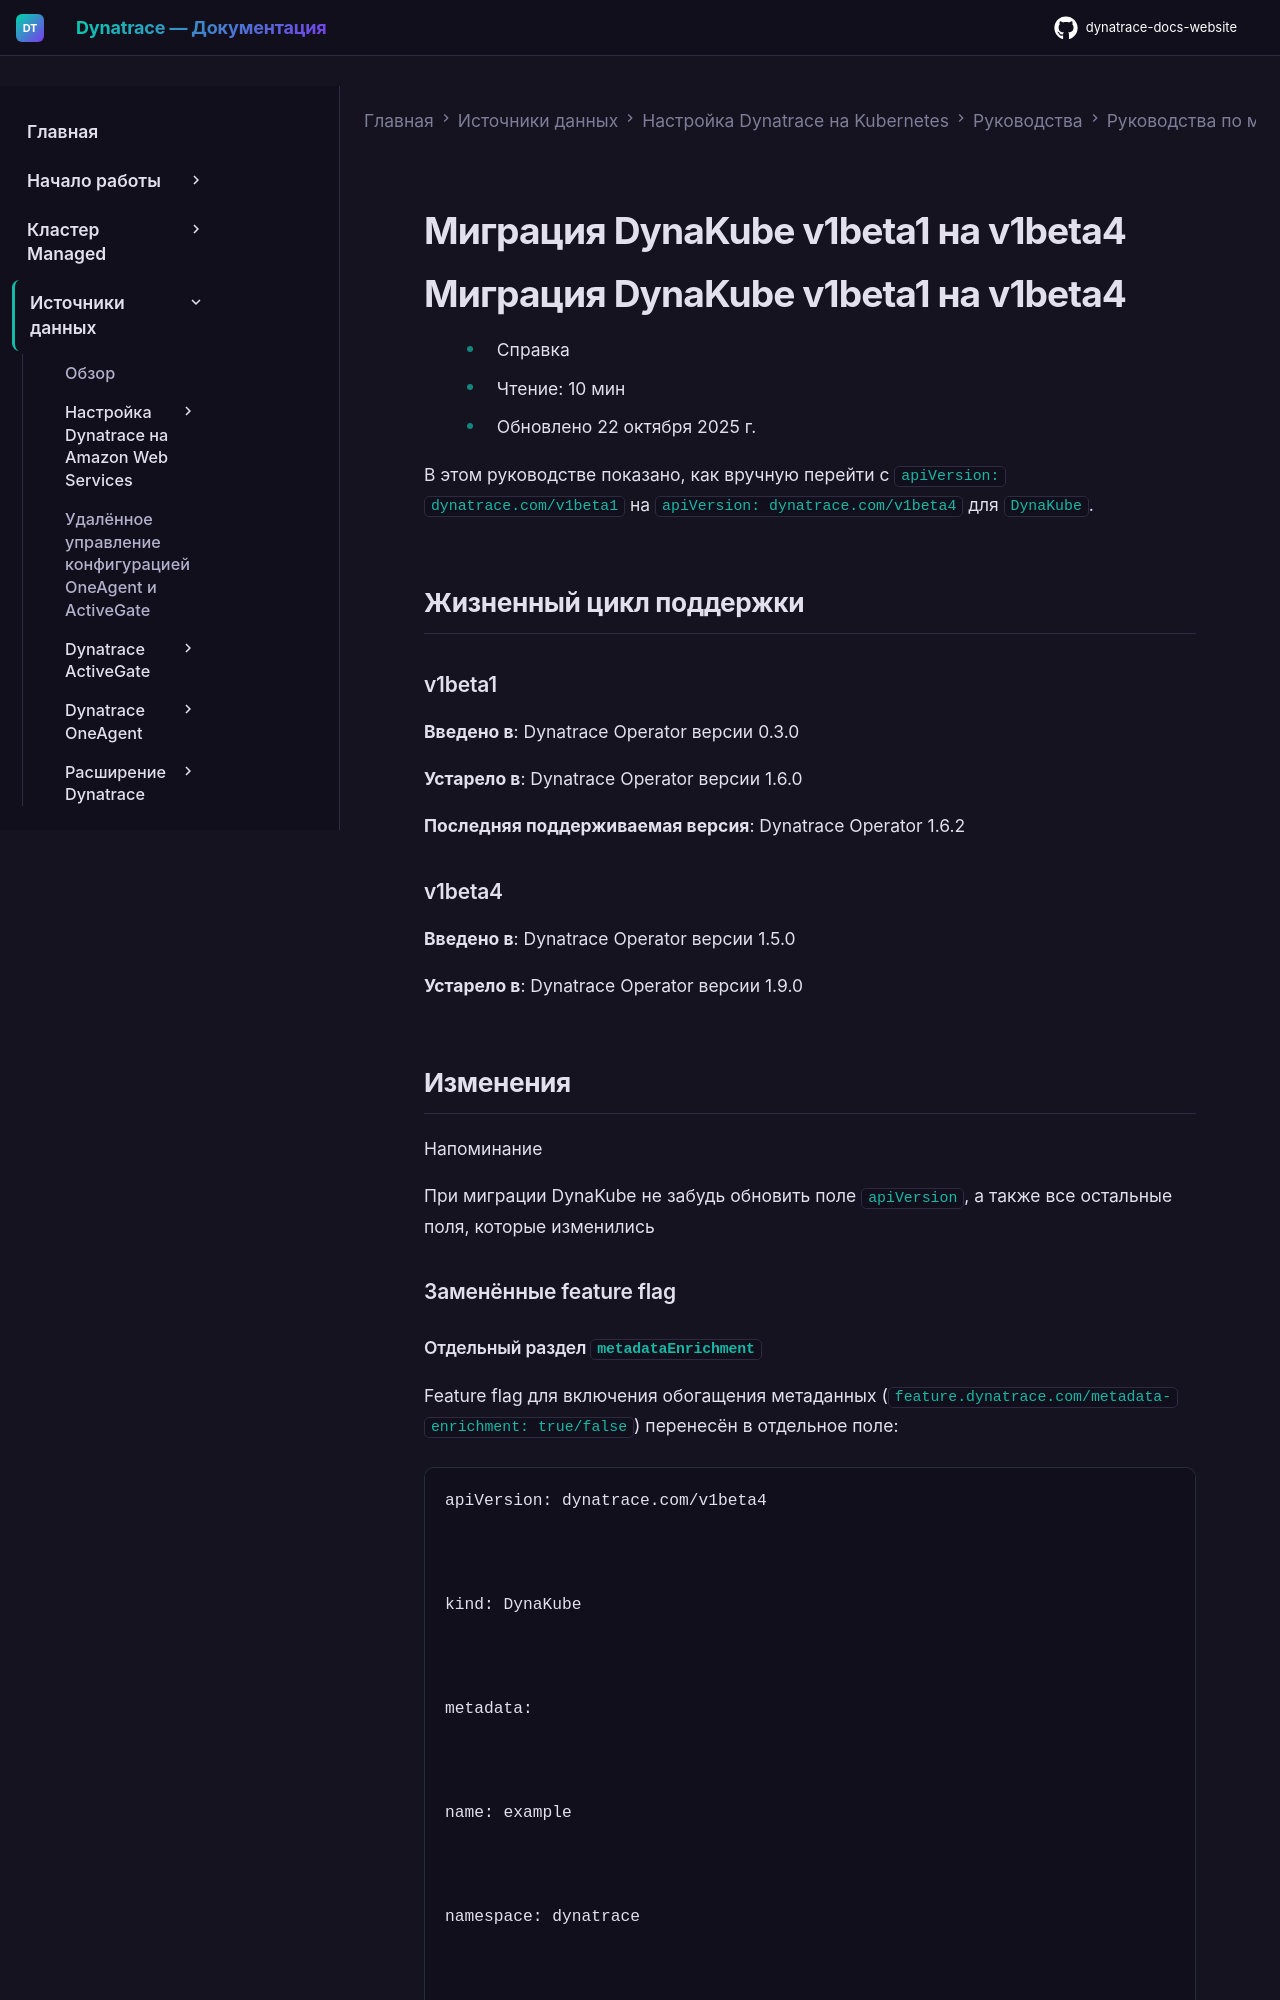

repository: Yerkebulan-Ardabayev/dynatrace-docs-website · page: managed-ru/ingest-from/setup-on-k8s/guides/migration/api-version-migration-guides/migrate-dk-v1beta1-v1beta4/index.html · generator: mkdocs

---
title: Миграция DynaKube v1beta1 на v1beta4
source: https://docs.dynatrace.com/managed/ingest-from/setup-on-k8s/guides/migration/api-version-migration-guides/migrate-dk-v1beta1-v1beta4
---

# Миграция DynaKube v1beta1 на v1beta4

# Миграция DynaKube v1beta1 на v1beta4

* Справка
* Чтение: 10 мин
* Обновлено 22 октября 2025 г.

В этом руководстве показано, как вручную перейти с `apiVersion: dynatrace.com/v1beta1` на `apiVersion: dynatrace.com/v1beta4` для `DynaKube`.

## Жизненный цикл поддержки

### v1beta1

**Введено в**: Dynatrace Operator версии 0.3.0

**Устарело в**: Dynatrace Operator версии 1.6.0

**Последняя поддерживаемая версия**: Dynatrace Operator 1.6.2
